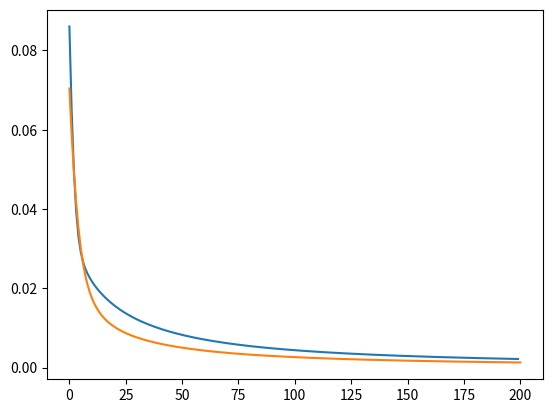

This chart was generated by the following Python code: (Note: this script raises an exception after producing the figure.)
#!/usr/bin/env python3
# -*- coding: utf-8 -*-
"""
Created on Fri Dec 11 20:21:59 2020

@author: benjamintenmann
"""


import numpy as np
from itertools import product
from math import exp
from scipy.stats import uniform
import matplotlib.pyplot as plt

def g(x):
    z = 1/(1+exp(-x))
    return z

def gprime(x):
    der = g(x) * (1-g(x))
    return der

def loss(t,y):
    err = 0.5 * (t-y)**2
    return err

def ifelse(condition, t=1, f=0):
    if condition == True:
        return t
    else:
        return f

def gradient_descent(t, w, x):
    z = x.dot(w)
    delta_w = (t-g(z)) * gprime(z) * x
    return delta_w

epochs = 200
epsilon = 0.01
inputs = list(product([-1,1], repeat=10))

w = uniform.rvs(size=11)


# training
ep_err = []
W = [w.copy()]
for i in range(epochs):
    
    err = 0
    
    for n in range(819):
        
        z = np.array(inputs[n])
        t = ifelse(sum(z) >= 0)
        
        x = np.append(z, -1)
        
        
        w += epsilon * gradient_descent(t, w, x)
        err += loss(t, g(x.dot(w)))
        
        
    W.append(w.copy())
    ep_err.append(err/819)

plt.plot(list(range(epochs)), ep_err)
plt.show()

# testing
test_err = []
for w in W:
    
    err = 0
    
    for p in range(205):
        
        z = np.array(inputs[p+819])
        t = ifelse(sum(z) >= 0)
        
        x = np.append(z, -1)
        
        err += loss(t, g(x.dot(w)))
    
    test_err.append(err/205)
    
plt.plot(list(range(epochs+1)), test_err)
plt.show()

import pandas as pd
T = pd.DataFrame({"err_train":ep_err, "err_test":test_err[:-1]})
T.to_csv("/Users/<user>/Desktop/CompBio/Assignments/DL_1/perceptron/perc_out.csv")

